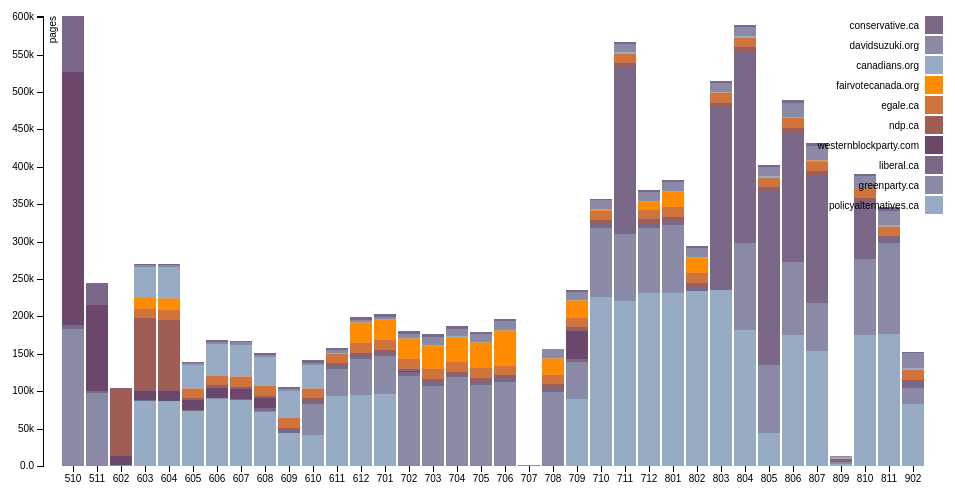
D3 v3 page, settled after 360 driven frames (6 s of simulated time); the page loaded 1 data file(s).



var margin = {top: 20, right: 20, bottom: 30, left: 40},
    width = 960 - margin.left - margin.right,
    height = 500 - margin.top - margin.bottom;

var x = d3.scale.ordinal()
    .rangeRoundBands([0, width], .1);

var y = d3.scale.linear()
    .rangeRound([height, 0]);

var color = d3.scale.ordinal()
    .range(["#98abc5", "#8a89a6", "#7b6888", "#6b486b", "#a05d56", "#d0743c", "#ff8c00"]);

var xAxis = d3.svg.axis()
    .scale(x)
    .orient("bottom");

var yAxis = d3.svg.axis()
    .scale(y)
    .orient("left")
    .tickFormat(d3.format(".2s"));

var svg = d3.select("body").append("svg")
    .attr("width", width + margin.left + margin.right)
    .attr("height", height + margin.top + margin.bottom)
  .append("g")
    .attr("transform", "translate(" + margin.left + "," + margin.top + ")");

d3.csv("data.csv", function(error, data) {
  color.domain(d3.keys(data[0]).filter(function(key) { return key !== "State"; }));

  data.forEach(function(d) {
    var y0 = 0;
    d.ages = color.domain().map(function(name) { return {name: name, y0: y0, y1: y0 += +d[name]}; });
    d.total = d.ages[d.ages.length - 1].y1;
  });

  x.domain(data.map(function(d) { return d.State; }));
  y.domain([0, d3.max(data, function(d) { return d.total; })]);

  svg.append("g")
      .attr("class", "x axis")
      .attr("transform", "translate(0," + height + ")")
      .call(xAxis);

  svg.append("g")
      .attr("class", "y axis")
      .call(yAxis)
    .append("text")
      .attr("transform", "rotate(-90)")
      .attr("y", 6)
      .attr("dy", ".71em")
      .style("text-anchor", "end")
      .text("pages");

  var state = svg.selectAll(".state")
      .data(data)
    .enter().append("g")
      .attr("class", "g")
      .attr("transform", function(d) { return "translate(" + x(d.State) + ",0)"; });

  state.selectAll("rect")
      .data(function(d) { return d.ages; })
    .enter().append("rect")
      .attr("domain", function(d) { return d.name; })
      .attr("width", x.rangeBand())
      .attr("y", function(d) { return y(d.y1); })
      .attr("height", function(d) { return y(d.y0) - y(d.y1); })
      .style("fill", function(d) { return color(d.name); })
      .on("mouseover", function(d, i) {
        var xPos = parseFloat(d3.select(this).attr("width"));
        var yPos = parseFloat(d3.select(this).attr("y"));
        var height = parseFloat(d3.select(this).attr("height"))

	d3.select(this).attr("stroke","blue").attr("stroke-width",0.8);

        var domain = d3.select(this).attr("domain");
        d3.selectAll("[domain='" + domain + "']").attr("stroke","red").attr("stroke-width",2.0);

        //svg.append("text")
        //   .attr("x", 200)
        //   .attr("y", 100)
        //   .attr("class","tooltip")
        //   .text(d.name);
        })
      .on("mouseout", function(d) {
        //svg.select(".tooltip").remove();
        var domain = d3.select(this).attr("domain");
        d3.selectAll("[domain='" + domain + "']").attr("stroke","pink").attr("stroke-width",0.2);
	d3.select(this).attr("stroke","pink").attr("stroke-width",0.2);
       });


  var legend = svg.selectAll(".legend")
      .data(color.domain().slice().reverse())
    .enter().append("g")
      .attr("class", "legend")
      .attr("transform", function(d, i) { return "translate(0," + i * 20 + ")"; })
      .on("mouseover", function(d, i) {
        d3.selectAll("[domain='" + d + "']").attr("stroke","red").attr("stroke-width",2.0);
        })
      .on("mouseout", function(d) {
        d3.selectAll("[domain='" + d + "']").attr("stroke","pink").attr("stroke-width",0.2);
       });

  legend.append("rect")
      .attr("x", width - 18)
      .attr("width", 18)
      .attr("height", 18)
      .attr("domain", function(d) { return d; })
      .style("fill", color);

  legend.append("text")
      .attr("x", width - 24)
      .attr("y", 9)
      .attr("dy", ".35em")
      .style("text-anchor", "end")
      .text(function(d) { return d; });

});



### data: data.csv
State, policyalternatives.ca, greenparty.ca, liberal.ca, westernblockparty.com, ndp.ca, egale.ca, fairvotecanada.org, canadians.org, davidsuzuki.org, conservative.ca
510, 0, 183753, 4925, 338441, 18, 0, 0, 0, 0, 74333
511, 0, 97537, 2970, 114463, 0, 0, 0, 0, 0, 29995
602, 0, 912, 759, 11951, 89052, 0, 0, 0, 0, 1195
603, 86524, 391, 813, 12430, 97302, 12688, 14588, 40706, 2759, 1530
604, 86299, 900, 81, 12688, 95715, 12714, 14874, 42685, 3036, 1590
605, 73300, 821, 687, 13044, 2801, 12772, 0, 31082, 3027, 1879
606, 89758, 887, 751, 13350, 2894, 12900, 0, 42099, 3050, 2205
607, 87973, 820, 747, 13635, 2850, 12971, 0, 43125, 3083, 2256
608, 72789, 807, 4262, 12816, 2750, 12971, 0, 39165, 3077, 2217
609, 43557, 878, 3905, 27, 2892, 13022, 0, 35843, 3130, 2828
610, 41990, 41375, 3894, 27, 3086, 13037, 0, 31062, 3163, 3552
611, 94094, 35740, 3964, 27, 3274, 13051, 0, 1191, 3168, 3841
612, 95555, 47537, 4085, 27, 3514, 13053, 27300, 1191, 3217, 3718
701, 96302, 50462, 4829, 27, 3563, 13045, 26936, 1210, 3221, 3585
702, 123, 120652, 5524, 26, 3510, 13049, 27003, 1266, 5613, 3922
703, 121, 107020, 5597, 26, 3743, 13090, 31370, 1331, 10238, 3345
704, 120, 118218, 3907, 27, 3831, 13096, 32540, 1368, 10374, 3235
705, 112, 108317, 4176, 27, 4595, 13382, 33421, 1394, 10616, 2766
706, 112, 112587, 4404, 27, 4750, 12213, 46821, 1422, 11412, 2447
707, 0, 85, 204, 27, 46, 77, 123, 74, 172, 19
708, 111, 99227, 4861, 27, 4898, 12242, 21698, 1512, 11197, 2
709, 89350, 49370, 4948, 37140, 5006, 12243, 22055, 1602, 11296, 2281
710, 226364, 92197, 5072, 27, 5067, 12237, 899, 1741, 11464, 2080
711, 219953, 90186, 222776, 27, 5119, 12234, 859, 1726, 11498, 1977
712, 231224, 86685, 5458, 27, 6237, 12397, 10559, 1777, 11764, 2349
801, 231014, 90470, 5490, 27, 6283, 12402, 19958, 1784, 11856, 2318
802, 233282, 0, 5588, 27, 6083, 12432, 20590, 1861, 12011, 2322
803, 235679, 0, 244031, 27, 5690, 12485, 0, 1927, 12275, 2315
804, 181359, 116504, 255756, 27, 6296, 12510, 0, 1970, 12415, 2693
805, 44361, 90339, 232832, 27, 5535, 12512, 0, 2030, 12484, 2744
806, 175316, 97121, 172854, 27, 7008, 12533, 0, 2065, 18765, 3416
807, 153155, 64366, 169471, 27, 7062, 12530, 440, 2088, 19028, 4191
809, 2974, 2874, 600, 0, 2490, 350, 11, 2195, 1836, 584
810, 175338, 101308, 77653, 0, 3264, 12189, 0, 76, 17723, 2668
811, 176960, 121593, 7178, 0, 1292, 12543, 11, 2316, 19579, 4589
902, 82447, 22449, 7336, 0, 2514, 13155, 11, 2421, 20185, 2251